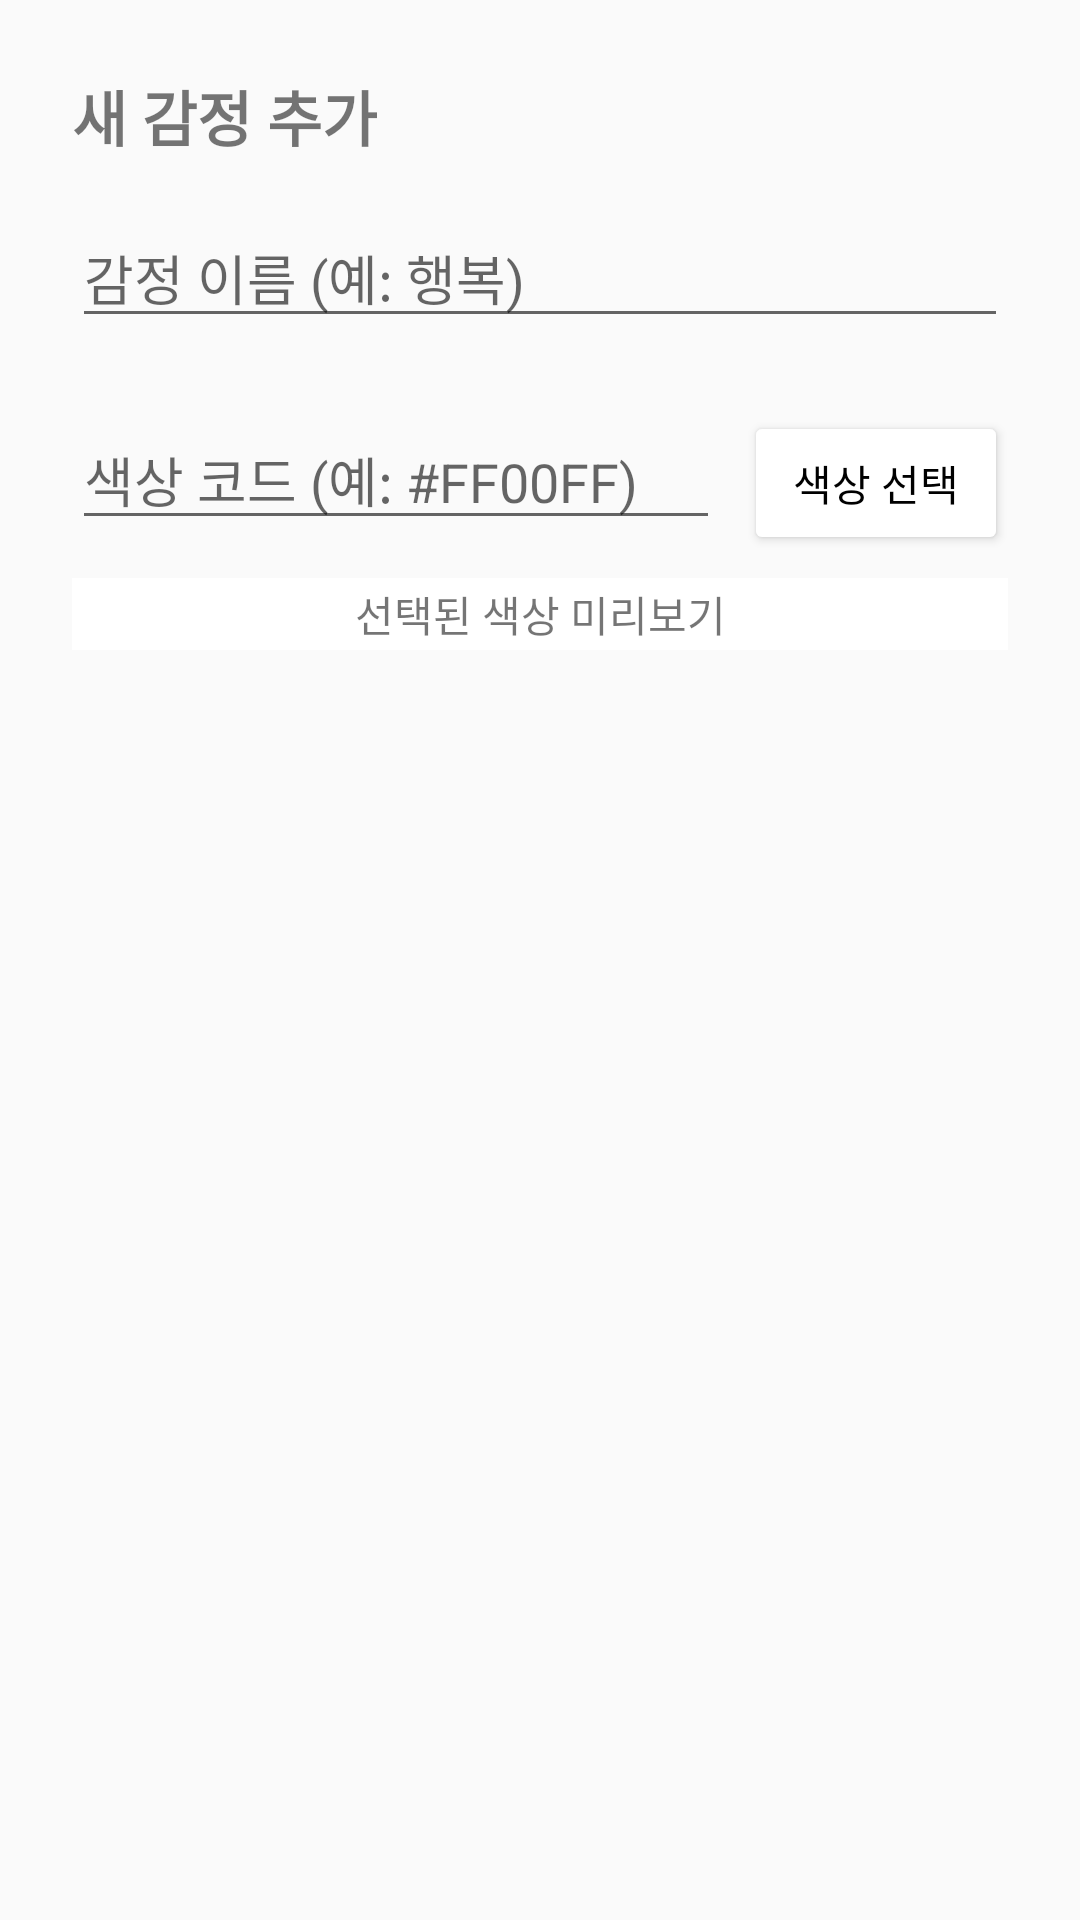

Write the Android layout XML for this screen, with the resource values it uses.
<!-- AndroidManifest.xml: application theme Theme.MoodTracker -->
<!-- res/layout/dialog_add_mood.xml -->
<?xml version="1.0" encoding="utf-8"?>

<LinearLayout xmlns:android="http://schemas.android.com/apk/res/android"
    android:layout_width="match_parent"
    android:layout_height="wrap_content"
    android:orientation="vertical"
    android:padding="24dp">

    <TextView
        android:layout_width="wrap_content"
        android:layout_height="wrap_content"
        android:text="새 감정 추가"
        android:textSize="20sp"
        android:textStyle="bold"
        android:layout_marginBottom="16dp"/>

    <EditText
        android:id="@+id/etMoodName"
        android:layout_width="match_parent"
        android:layout_height="wrap_content"
        android:hint="감정 이름 (예: 행복)"
        android:inputType="text"
        android:maxLines="1"
        android:layout_marginBottom="16dp"/>

    <LinearLayout
        android:layout_width="match_parent"
        android:layout_height="wrap_content"
        android:orientation="horizontal"
        android:layout_marginTop="8dp">

        <EditText
            android:id="@+id/etMoodColor"
            android:layout_width="0dp"
            android:layout_height="wrap_content"
            android:layout_weight="1"
            android:hint="색상 코드 (예: #FF00FF)"
            android:inputType="textCapCharacters"
            android:maxLines="1"
            android:maxLength="7" />

        <Button
            android:id="@+id/btnSelectColor"
            android:layout_width="wrap_content"
            android:layout_height="wrap_content"
            android:layout_marginStart="8dp"
            android:text="색상 선택"
            android:backgroundTint="@color/light_blue"
            android:textColor="@color/black" />
    </LinearLayout>

    <TextView
        android:id="@+id/tvColorPreview"
        android:layout_width="match_parent"
        android:layout_height="24dp"
        android:layout_marginTop="8dp"
        android:gravity="center"
        android:textAlignment="center"
        android:text="선택된 색상 미리보기"
        android:background="#FFFFFF" />

</LinearLayout>
<!-- resources referenced by this layout -->
<resources>
  <style name="Theme.MoodTracker" parent="Theme.AppCompat.Light.NoActionBar" />
  <!-- not gathered from this repository: default colours our renderer supplied (Android Studio template values) -->
  <color name="black">#FF000000</color>
</resources>
